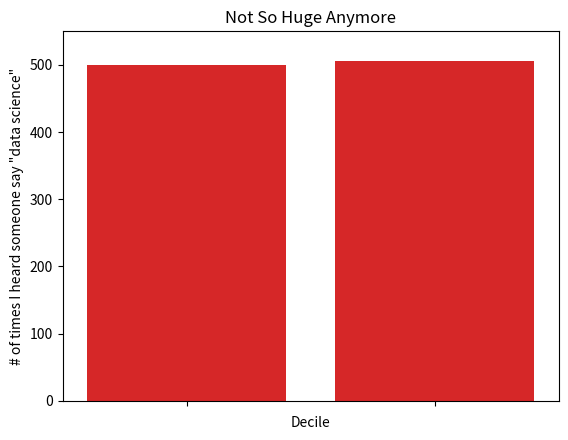

Here is the Python script that generated this plot:
from collections import Counter

import matplotlib.pyplot as plt

years = range(1950, 2020, 10)
gdp = [300.2, 543.3, 1075.9, 2862.5, 5979.6, 10289.7, 14598.3]

# Create a line chart with years on the x-axis and GDP on the y-axis.
plt.plot(years, gdp, color='green', marker='o', linestyle='solid')
plt.title('Nominal GDP')  # Add a title
plt.ylabel('Billions of $')  # Add a label to the y-axis

plt.show()  # Show the plot

movies = ['Annie Hall', 'Ben-Hur', 'Casablanca', 'Gandhi', 'West Side Story']
num_oscars = [5, 11, 3, 8, 10]

# Plot bars with x-coordinate [0, 1, 2, 3, 4] and hights [num_oscars]
plt.bar(range(len(movies)), num_oscars)


plt.title('My Favorite Movies')  # Add a title
plt.ylabel('# of Academy Awards')  # Label the y-axis
# Label the x-axis with movie names at bar centers
plt.xticks(range(len(movies)), movies)

plt.show()

### Historgram (a Variant of a Bar Chart)

grades = [83, 95, 91, 87, 70, 0, 85, 82, 100, 67, 73, 77, 0]

# Bucket grades by decile, but put 100 in with the 90's
histogram = Counter(min(grade // 10 * 10, 90) for grade in grades)

plt.bar(
    [x + 5 for x in histogram.keys()],  # Shift bars to the right by 5
    histogram.values(),  # Give each bar its correct height
    10,  # Give each bar a width of 10
    edgecolor=(0, 0, 0),  # Black edges for each bar
)

# x-axis from -5 to 105; y-axis from 0 to 5
plt.axis([-5, 105, 0, 5])

# x-axis labels at 0, 10, ..., 100
plt.xticks([10 * i for i in range(11)])

plt.xlabel('Decile')
plt.ylabel('# of Students')
plt.title('Distribution of Exam 1 Grades')

plt.show()

mentions = [500, 505]
years = [2017, 2018]

plt.bar(years, mentions, 0.8)
plt.xticks(years)
plt.ylabel('# of times I heard someone say "data science"')

# Misleading y-axis only shows the part above 500
plt.axis([2016.5, 2018.5, 499, 506])
plt.title('Look at the "Huge" Increase!')

plt.show()

plt.bar(years, mentions, 0.8)
plt.xticks(years)
plt.ylabel('# of times I heard someone say "data science"')

plt.axis([2016.5, 2018.5, 0, 550])
plt.title('Not So Huge Anymore')

plt.show()

